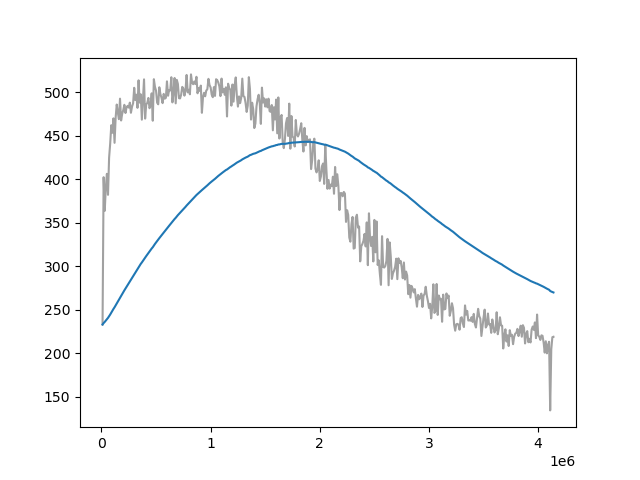

Data behind this chart, as committed beside it:
Wall time, Step, Value
1712541709, 10000, 233
1712541797, 20000, 402.5
1712541882, 30000, 363.7
1712541969, 40000, 390.6
1712542054, 50000, 406.3
1712542139, 60000, 382.2
1712542224, 70000, 424.9
1712542307, 80000, 441.1
1712542391, 90000, 462.2
1712542477, 100000, 453.5
1712542560, 110000, 470.1
1712542646, 120000, 442
1712542731, 130000, 471.1
1712542815, 140000, 486
1712542897, 150000, 476.8
1712542984, 160000, 469.2
1712543070, 170000, 492.7
1712543155, 180000, 467.7
1712543239, 190000, 475.4
1712543324, 200000, 479.6
1712543410, 210000, 485.7
1712543495, 220000, 476.3
1712543579, 230000, 482.7
1712543667, 240000, 484.5
1712543753, 250000, 482.5
1712543836, 260000, 488.2
1712543920, 270000, 476.5
1712544005, 280000, 483.6
1712544090, 290000, 487.5
1712544176, 300000, 505.2
1712544261, 310000, 491.2
1712544345, 320000, 497.3
1712544431, 330000, 482.2
1712544516, 340000, 513.8
1712544602, 350000, 488.2
1712544686, 360000, 497.7
1712544771, 370000, 468.6
1712544853, 380000, 491.7
1712544940, 390000, 514.9
1712545022, 400000, 469.8
1712545106, 410000, 486.1
1712545192, 420000, 487.9
1712545276, 430000, 493.6
1712545363, 440000, 481.7
1712545447, 450000, 484.4
1712545533, 460000, 498.9
1712545619, 470000, 467.4
1712545704, 480000, 515.1
1712545787, 490000, 506.3
1712545873, 500000, 502
1712545960, 510000, 488.1
1712546042, 520000, 486.3
1712546129, 530000, 505.9
1712546215, 540000, 498
1712546299, 550000, 493.8
1712546385, 560000, 487.6
1712546470, 570000, 498.3
1712546554, 580000, 492.8
1712546641, 590000, 493.6
1712546727, 600000, 512.7
... 354 more rows
